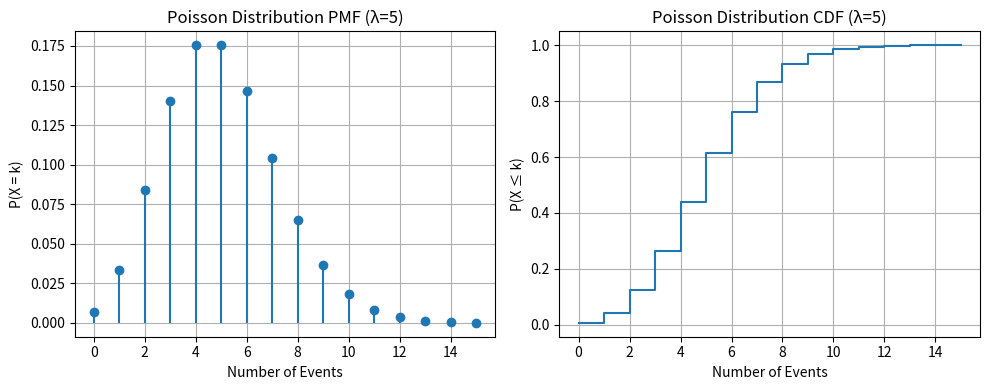

Reproduce this figure in Python.
# -*- coding: utf-8 -*-
"""
Created on Sun Sep 14 10:57:07 2025

@author: suresh.burra
"""

import numpy as np
import matplotlib.pyplot as plt
from scipy.stats import poisson
 
# Set average rate (lambda)
mu = 5
 
# Range of events (k)
k = np.arange(0, 16)
 
# Compute PMF and CDF
pmf = poisson.pmf(k, mu)
cdf = poisson.cdf(k, mu)
 
# Plot PMF
plt.figure(figsize=(10, 4))
 
plt.subplot(1, 2, 1)
plt.stem(k, pmf, basefmt=' ')
plt.title(f'Poisson Distribution PMF (λ={mu})')
plt.xlabel('Number of Events')
plt.ylabel('P(X = k)')
plt.grid(True)

# Plot CDF
plt.subplot(1, 2, 2)
plt.step(k, cdf, where='post')
plt.title(f'Poisson Distribution CDF (λ={mu})')
plt.xlabel('Number of Events')
plt.ylabel('P(X ≤ k)')
plt.grid(True)
 
plt.tight_layout()
plt.show()